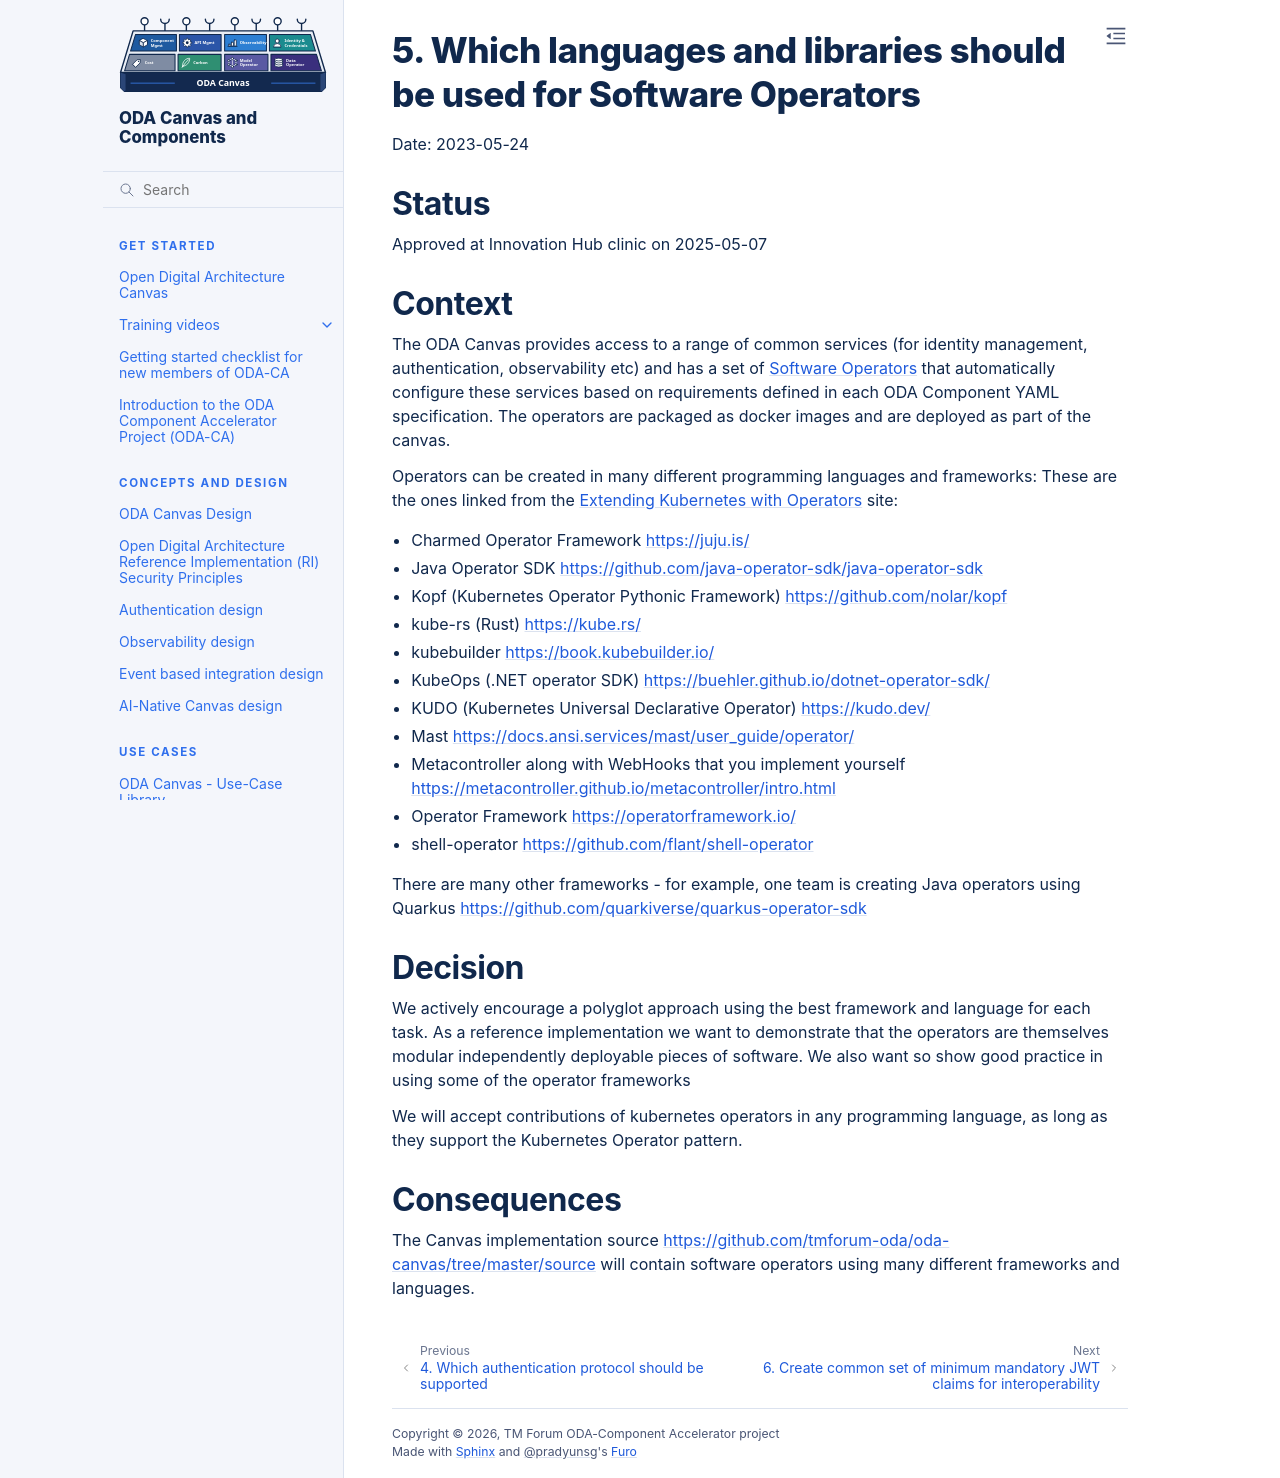

repository: tmforum-oda/oda-ca-docs · page: docs/Decision-Log/0005-which-languages-and-libraries-should-be-used.html · generator: sphinx

# 5. Which languages and libraries should be used for Software Operators

Date: 2023-05-24

## Status

Approved at Innovation Hub clinic on 2025-05-07

## Context

The ODA Canvas provides access to a range of common services (for identity management, authentication, observability etc) and has a set of
[Software Operators](operators/README.md) that automatically configure these services based on requirements defined in each ODA Component YAML specification. The operators are packaged as docker images and are deployed as part of the canvas.

Operators can be created in many different programming languages and frameworks: These are the ones linked from the [Extending Kubernetes with Operators](https://kubernetes.io/docs/concepts/extend-kubernetes/operator/) site:

* Charmed Operator Framework https://juju.is/
* Java Operator SDK https://github.com/java-operator-sdk/java-operator-sdk
* Kopf (Kubernetes Operator Pythonic Framework) https://github.com/nolar/kopf
* kube-rs (Rust) https://kube.rs/
* kubebuilder https://book.kubebuilder.io/
* KubeOps (.NET operator SDK) https://buehler.github.io/dotnet-operator-sdk/
* KUDO (Kubernetes Universal Declarative Operator) https://kudo.dev/
* Mast https://docs.ansi.services/mast/user_guide/operator/
* Metacontroller along with WebHooks that you implement yourself https://metacontroller.github.io/metacontroller/intro.html
* Operator Framework https://operatorframework.io/
* shell-operator https://github.com/flant/shell-operator

There are many other frameworks - for example, one team is creating Java operators using Quarkus https://github.com/quarkiverse/quarkus-operator-sdk

## Decision

We actively encourage a polyglot approach using the best framework and language for each task. As a reference implementation we want to demonstrate that the operators are themselves modular independently deployable pieces of software. We also want so show good practice in using some of the operator frameworks

We will accept contributions of kubernetes operators in any programming language, as long as they support the Kubernetes Operator pattern.

## Consequences

The Canvas implementation source https://github.com/tmforum-oda/oda-canvas/tree/master/source will contain software operators using many different frameworks and languages.
